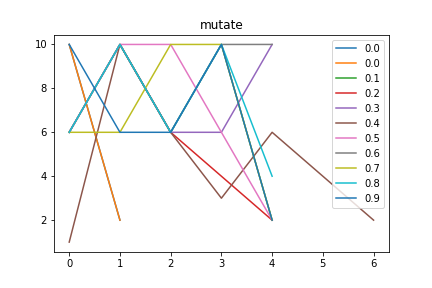

The file beside this chart, header and first rows:
mutate, Max_fit, Gen, Dataset, Dist, Hof
0.0, 8.0, 0, [6, 10, 6, 10, 6, 10, 6, 10, 4, 2], 0.3937, [10, 2]
0.1, 5.0, 18, [6, 10, 6, 10, 6, 10, 6, 10, 4, 2], 0.02817, [6, 10, 6, 10, 2]
0.2, 5.0, 10, [6, 10, 6, 10, 6, 10, 6, 10, 4, 2], 0.09251, [6, 10, 6, 4, 2]
0.3, 5.0, 8, [6, 10, 6, 10, 6, 10, 6, 10, 4, 2], 0.0487, [6, 10, 6, 6, 10]
0.4, 5.0, 12, [1, 3, 6, 10, 6, 10, 6, 10, 4, 2], 0.07613, [1, 10, 6, 3, 6, 4, 2]
0.5, 5.0, 11, [6, 10, 6, 10, 6, 10, 6, 10, 4, 2], 0.02817, [6, 10, 10, 6, 2]
0.6, 5.0, 12, [6, 10, 6, 10, 6, 10, 6, 10, 4, 2], 0.0487, [6, 10, 6, 10, 10]
0.7, 5.0, 8, [6, 10, 6, 10, 6, 10, 6, 10, 4, 2], 0.02817, [6, 6, 10, 10, 2]
0.8, 5.0, 6, [6, 10, 6, 10, 6, 10, 6, 10, 4, 2], 0.02817, [6, 10, 6, 10, 4]
0.9, 5.0, 8, [6, 10, 6, 10, 6, 10, 6, 10, 4, 2], 0.02817, [10, 6, 6, 10, 2]
